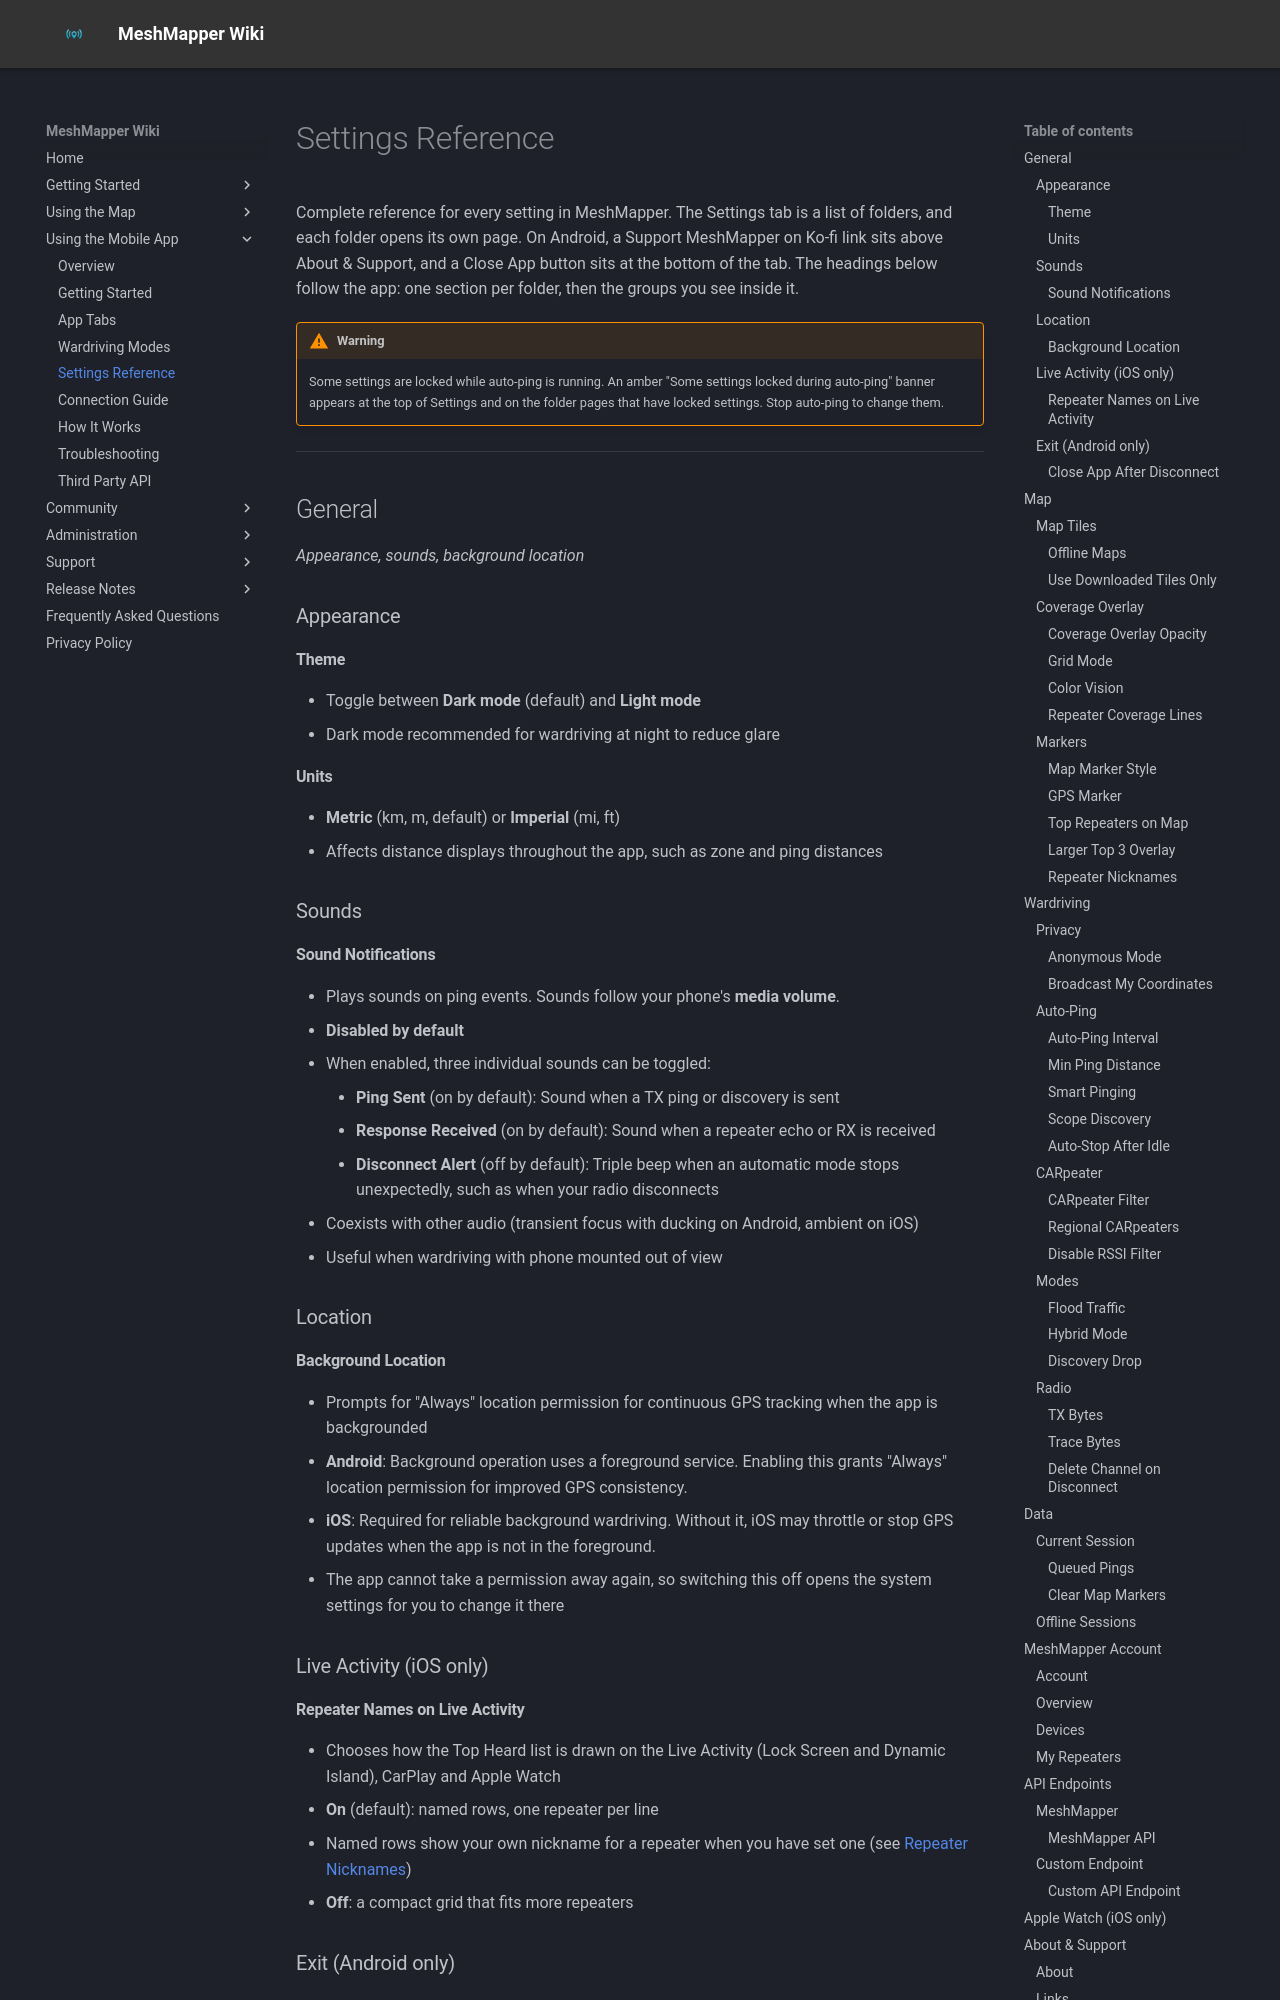

repository: MeshMapper/MeshMapper_Wiki · page: app_settings_reference/index.html · generator: mkdocs

# Settings Reference

Complete reference for every setting in MeshMapper. The Settings tab is a list of folders, and each folder opens its own page. On Android, a Support MeshMapper on Ko-fi link sits above About & Support, and a Close App button sits at the bottom of the tab. The headings below follow the app: one section per folder, then the groups you see inside it.

!!! warning
    Some settings are locked while auto-ping is running. An amber "Some settings locked during auto-ping" banner appears at the top of Settings and on the folder pages that have locked settings. Stop auto-ping to change them.

---

## General

*Appearance, sounds, background location*

### Appearance

#### Theme

- Toggle between **Dark mode** (default) and **Light mode**
- Dark mode recommended for wardriving at night to reduce glare

#### Units

- **Metric** (km, m, default) or **Imperial** (mi, ft)
- Affects distance displays throughout the app, such as zone and ping distances

### Sounds

#### Sound Notifications

- Plays sounds on ping events. Sounds follow your phone's **media volume**.
- **Disabled by default**
- When enabled, three individual sounds can be toggled:
    - **Ping Sent** (on by default): Sound when a TX ping or discovery is sent
    - **Response Received** (on by default): Sound when a repeater echo or RX is received
    - **Disconnect Alert** (off by default): Triple beep when an automatic mode stops unexpectedly, such as when your radio disconnects
- Coexists with other audio (transient focus with ducking on Android, ambient on iOS)
- Useful when wardriving with phone mounted out of view

### Location

#### Background Location

- Prompts for "Always" location permission for continuous GPS tracking when the app is backgrounded
- **Android**: Background operation uses a foreground service. Enabling this grants "Always" location permission for improved GPS consistency.
- **iOS**: Required for reliable background wardriving. Without it, iOS may throttle or stop GPS updates when the app is not in the foreground.
- The app cannot take a permission away again, so switching this off opens the system settings for you to change it there

### Live Activity (iOS only)

#### Repeater Names on Live Activity

- Chooses how the Top Heard list is drawn on the Live Activity (Lock Screen and Dynamic Island), CarPlay and Apple Watch
- **On** (default): named rows, one repeater per line
- Named rows show your own nickname for a repeater when you have set one (see [Repeater Nicknames](#repeater-nicknames))
- **Off**: a compact grid that fits more repeaters

### Exit (Android only)

#### Close App After Disconnect

- App automatically exits after disconnecting from your radio
- Disabled by default

---

## Map

*Map tiles, coverage overlay, markers*

### Map Tiles
